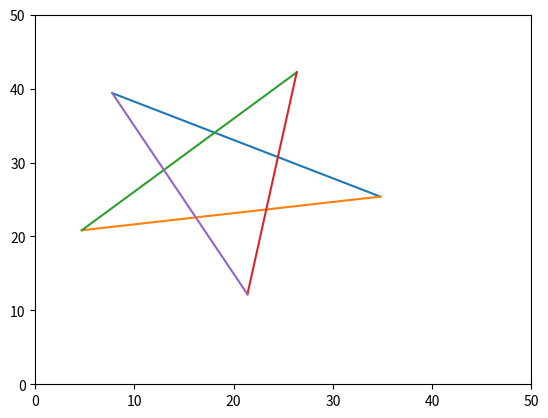

Write the Python code that produced this figure.
# tamanho minimo
# Ponto aleatrio nessa area de 50x50
# mas a partir da borda esquerda + minimo ate a borda direita - minimo
# topo + minimo e fundo - minimo
# Mede a distancia pra borda mais proxima
# tamanho aleatorio entre o minimo e a distancia medida
# angulo aleatorio entre 0 360
# acha o ponto do circulo nesse angulo
# repete 4 vezes: soma 144 + variaçao pequena entre -3 e +3 (vai dar 5 segmentos formando uma estrela)
# da pra usar PILLOW pra desenhar os testes

import matplotlib.pyplot as plt
import random
import math


def draw_polygon(star):
    for i in range(0, len(star) - 2, 2):
        plt.plot([star[i], star[i + 2]], [star[i + 1], star[i + 3]])
    plt.plot([star[len(star) - 2], star[0]], [star[len(star) - 1], star[1]])

    plt.xlim(0, 50), plt.ylim(0, 50)
    plt.show()


def gen_star():
    # [10, 10, 20, 30, 30, 10, 10, 20, 40, 20]
    border = 10
    width = 50
    height = 50

    rx = random.randint(0 + border, width - border)
    ry = random.randint(0 + border, height - border)

    top_distance = height - ry
    bottom_distance = ry
    left_distance = rx
    right_distance = width - rx

    max_radius = min(top_distance, bottom_distance, left_distance, right_distance)
    radius = random.randint(border, max_radius)

    r_ang = random.random() * math.pi * 2
    increase = (math.tau * 3) / 5

    starting_point_x = rx + (math.cos(r_ang) * radius)
    starting_point_y = ry + (math.sin(r_ang) * radius)

    result = [starting_point_x, starting_point_y]

    for i in range(5):
        r_ang = r_ang + increase
        result.append(rx + (math.cos(r_ang) * radius))
        result.append(ry + (math.sin(r_ang) * radius))

    return result


draw_polygon(gen_star())
